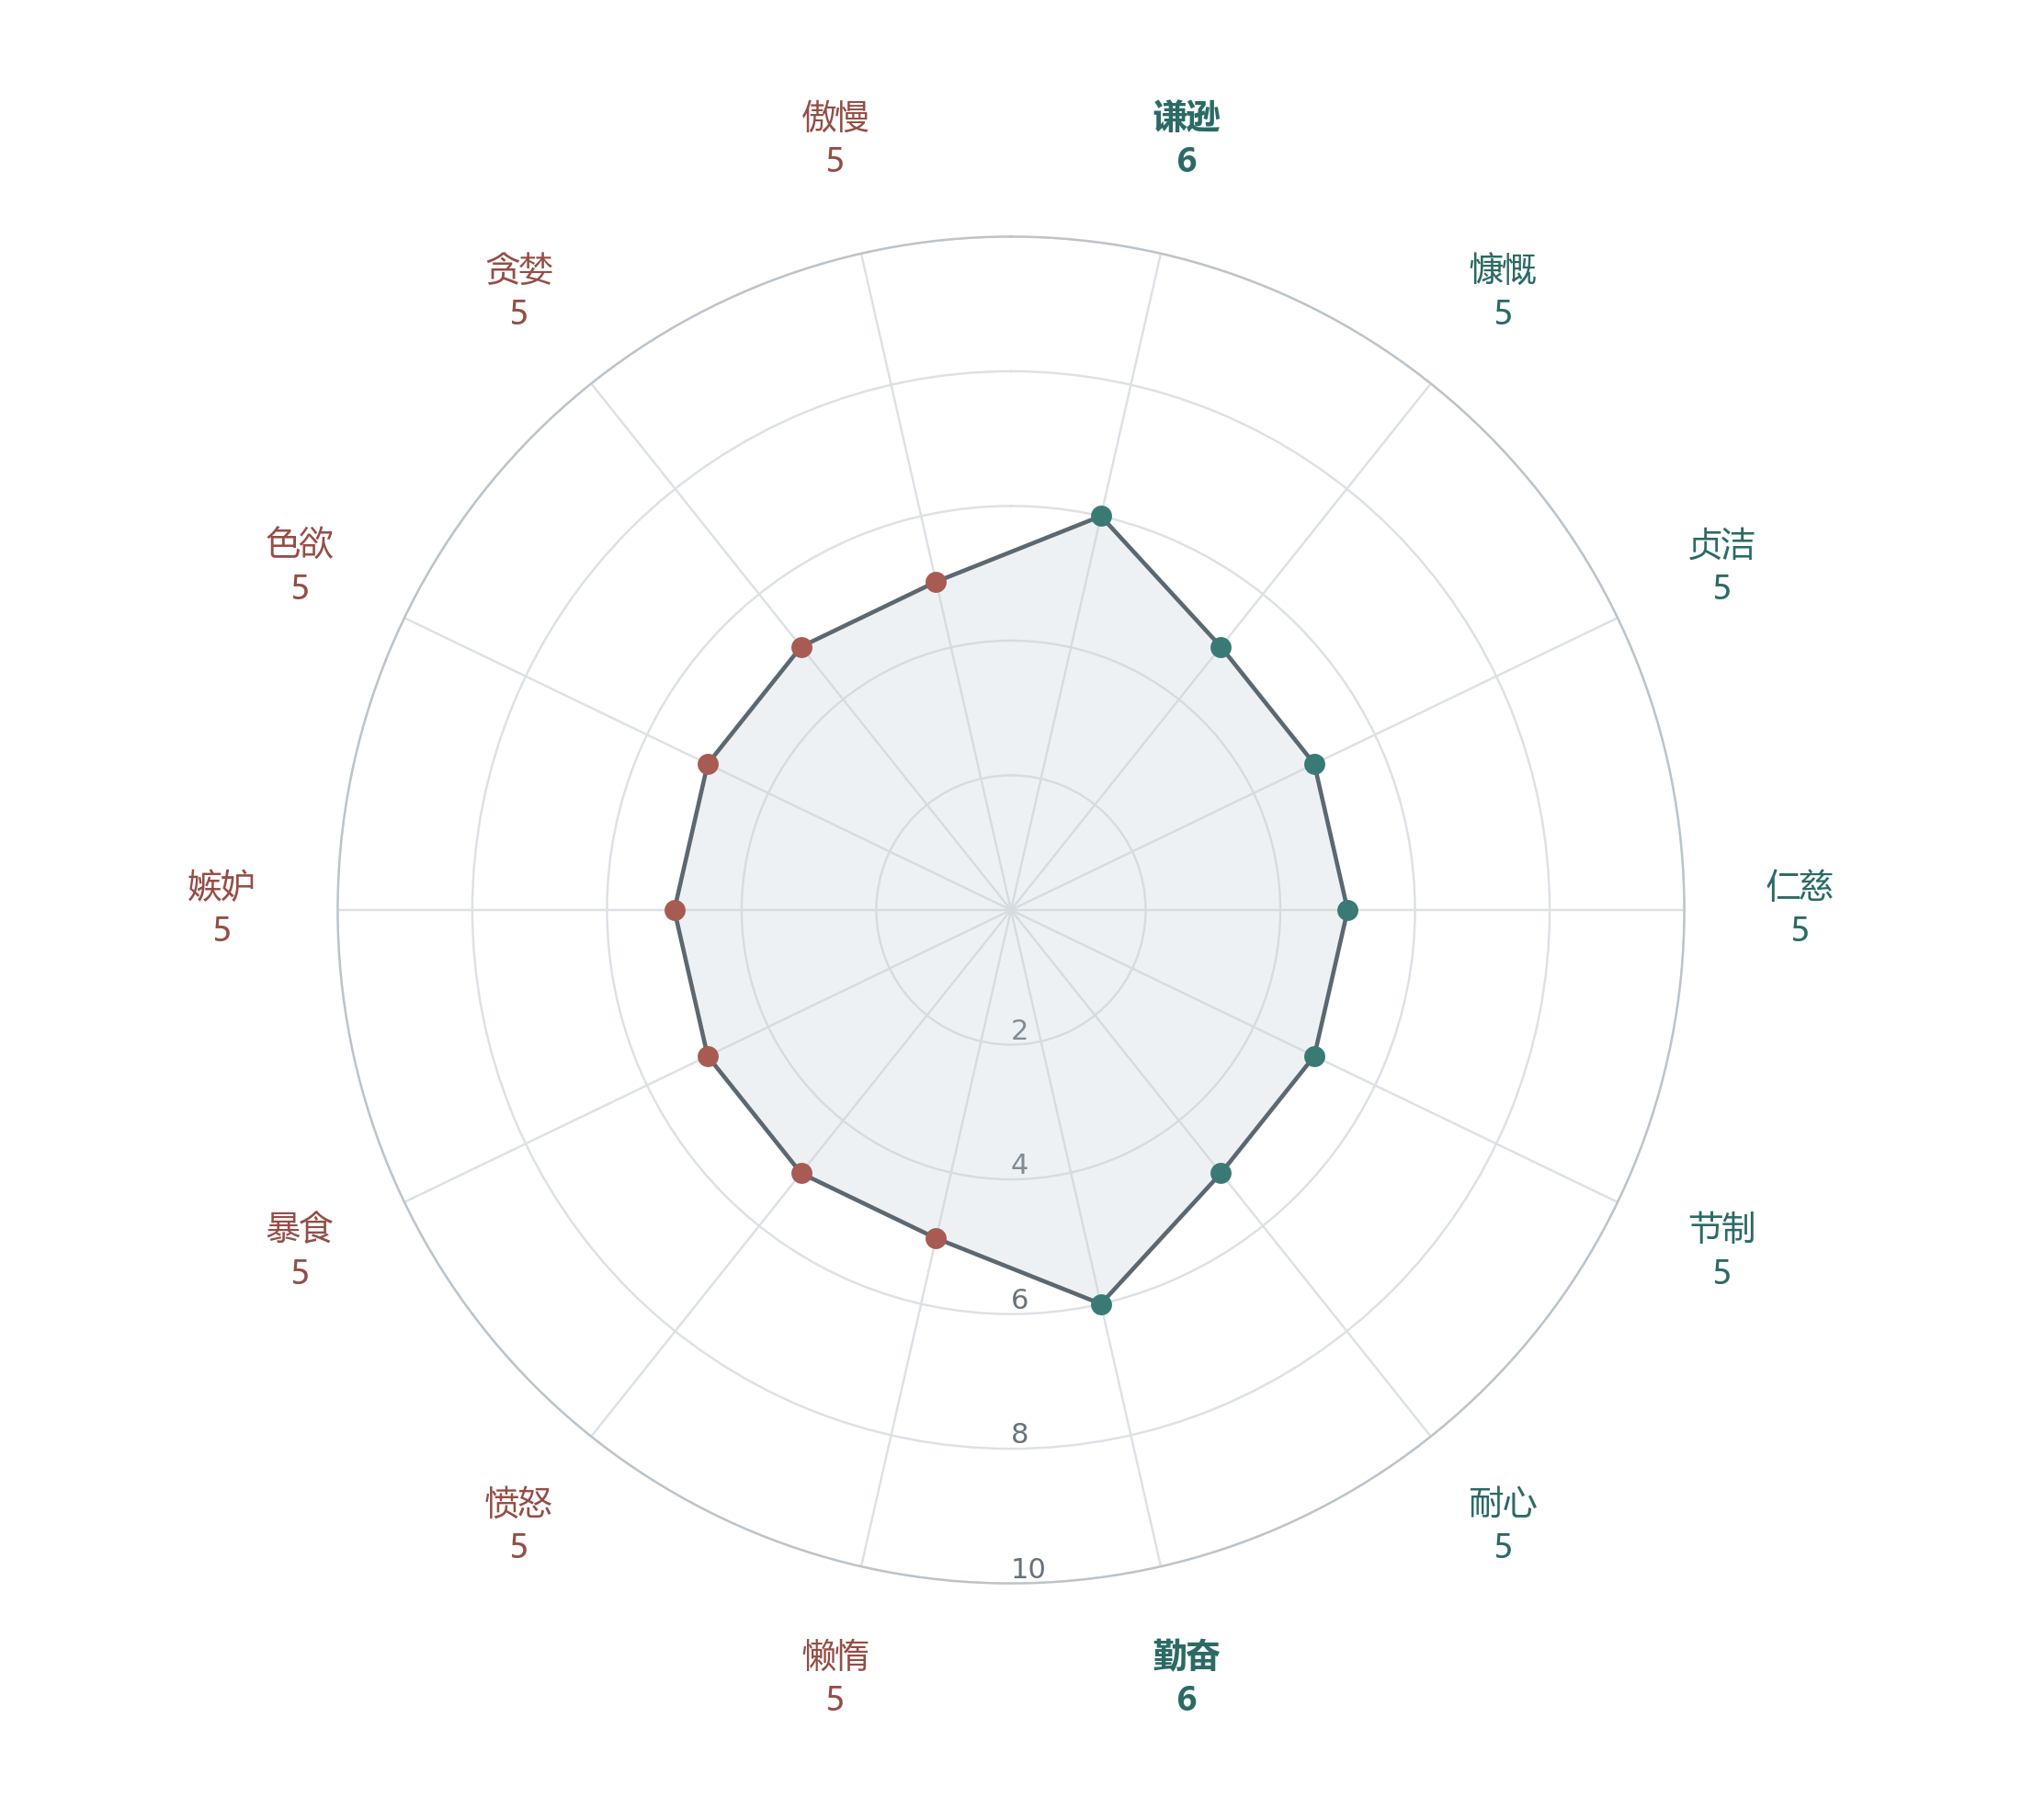

Reproduce this figure in Python.
"""Draw a 14-axis radar chart from the visible conversation evidence."""

from pathlib import Path
import os
import tempfile

ROOT = Path(__file__).resolve().parent
os.environ.setdefault("MPLCONFIGDIR", str(Path(tempfile.gettempdir()) / "seven_sins_virtues_mpl"))

import matplotlib

matplotlib.use("Agg")
import matplotlib.pyplot as plt
from matplotlib.font_manager import FontProperties
import numpy as np


# Five means that the available conversation does not support a directional judgment.
# Each item was scored separately; paired items are not constrained to sum to ten.
LABELS = [
    "傲慢", "贪婪", "色欲", "嫉妒", "暴食", "愤怒", "懒惰",
    "勤奋", "耐心", "节制", "仁慈", "贞洁", "慷慨", "谦逊",
]
SCORES = [5, 5, 5, 5, 5, 5, 5, 6, 5, 5, 5, 5, 5, 6]


def main() -> None:
    font = FontProperties(fname=r"C:\Windows\Fonts\msyh.ttc")
    font_bold = FontProperties(fname=r"C:\Windows\Fonts\msyhbd.ttc")
    n = len(LABELS)
    theta = (np.arange(n) + 0.5) * (2 * np.pi / n)

    fig, ax = plt.subplots(figsize=(10, 9), subplot_kw={"projection": "polar"})
    fig.patch.set_facecolor("white")
    ax.set_facecolor("white")
    fig.subplots_adjust(left=0.16, right=0.84, bottom=0.13, top=0.87)

    ax.set_theta_zero_location("N")
    ax.set_theta_direction(1)
    ax.set_ylim(0, 10)
    ax.set_xticks(theta)
    ax.set_xticklabels([])
    ax.set_yticks([2, 4, 6, 8, 10])
    ax.set_yticklabels(["2", "4", "6", "8", "10"], color="#67717C", fontsize=10)
    ax.set_rlabel_position(180)
    ax.tick_params(axis="y", pad=4)
    ax.grid(color="#DCE1E5", linewidth=0.8)
    ax.spines["polar"].set_color("#BBC4CB")
    ax.spines["polar"].set_linewidth(0.8)

    closed_theta = np.r_[theta, theta[0]]
    closed_scores = np.r_[SCORES, SCORES[0]]
    ax.fill(closed_theta, closed_scores, color="#C5D0D4", alpha=0.28, zorder=2)
    ax.plot(closed_theta, closed_scores, color="#5B6872", linewidth=1.5, zorder=3)
    ax.scatter(theta[:7], SCORES[:7], s=42, color="#A75B52", zorder=4)
    ax.scatter(theta[7:], SCORES[7:], s=42, color="#397A75", zorder=4)

    for i, (angle, label, score) in enumerate(zip(theta, LABELS, SCORES)):
        color = "#944E46" if i < 7 else "#2B6A65"
        ax.text(
            angle, 11.72, f"{label}\n{score}",
            ha="center", va="center", color=color, fontsize=12,
            fontproperties=font_bold if score != 5 else font,
            linespacing=1.35, clip_on=False,
        )

    output = ROOT / "seven_sins_virtues_radar.png"
    fig.savefig(output, dpi=220, facecolor="white")
    fig.savefig(ROOT / "seven_sins_virtues_radar.svg", facecolor="white")
    plt.close(fig)
    print(output)


if __name__ == "__main__":
    main()
